Run: headless pygame with SDL's dummy video driver; simulated clock (each Clock.tick advances the game by its frame time, no real sleeping); random seed 0; keys injected as events and as key.get_pressed() state; no mouse input.
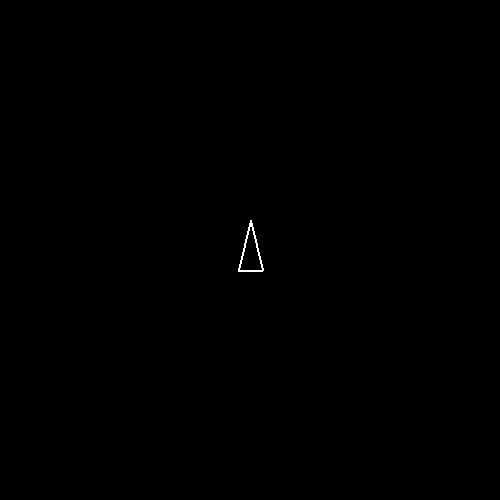
Frame 1 of 4 · flips 1–60 · no input
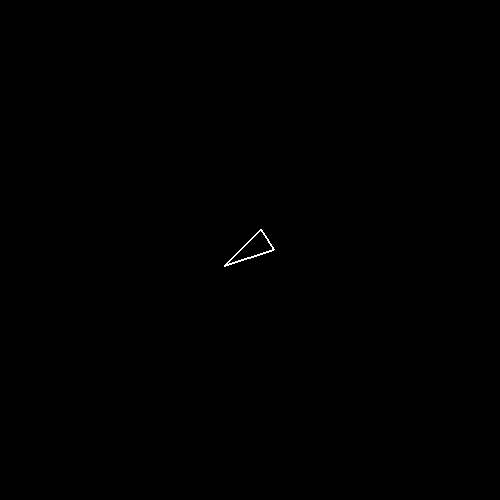
Frame 2 of 4 · flips 61–180 · tapped SPACE, RETURN · held RIGHT (→), D
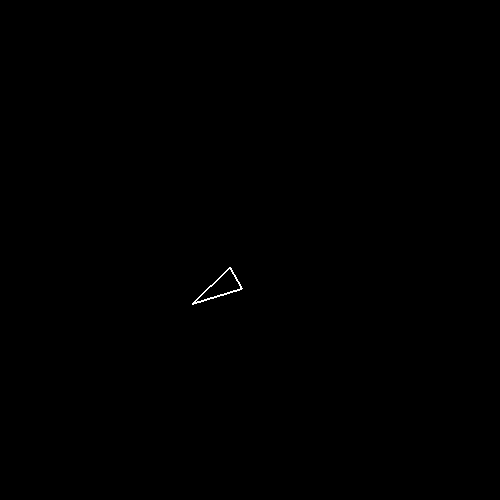
Frame 3 of 4 · flips 181–300 · held DOWN (↓), S
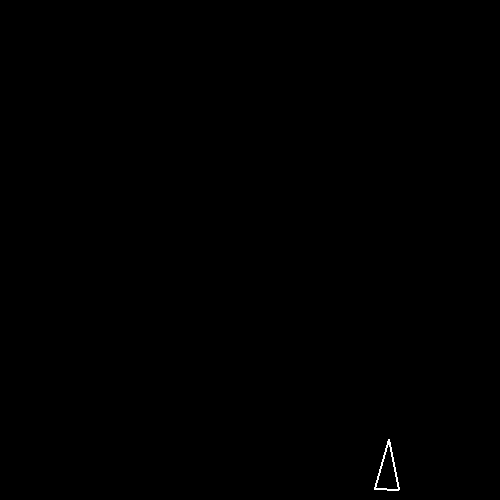
Frame 4 of 4 · flips 301–420 · held LEFT (←), A, UP (↑), W

The pygame program that drew these frames:

import sys
import pygame
from pygame import K_d, K_a, K_w, K_s
import math

SIZE = WIDTH, HEIGHT = 500, 500
black = 0, 0, 0
white = 255, 255, 255

SHIP_W = 24
SHIP_H = 50
MAX_SPEED = 4

pygame.init()
screen = pygame.display.set_mode(SIZE)

class Space_Object():
    speed = [0, 0]
    direction = 0
    delta_speed = 0

    def __init__(self, position, width, height, color):
        self.position = position
        self.width = width
        self.height = height
        self.color = color

    def move(self):
        rad = -math.radians(self.direction)
        sx = self.delta_speed * math.sin(rad)
        sy = self.delta_speed * math.cos(rad)
        self.speed[0] -= sx
        self.speed[1] += sy

        if self.speed[0] > MAX_SPEED:
            self.speed[0] = MAX_SPEED
        elif self.speed[0] < -MAX_SPEED:
            self.speed[0] = -MAX_SPEED
        if self.speed[1] > MAX_SPEED:
            self.speed[1] = MAX_SPEED
        elif self.speed[1] < -MAX_SPEED:
            self.speed[1] = -MAX_SPEED

        self.position[0] += self.speed[0]
        self.position[1] += self.speed[1]
        if self.position[0] < 0:
            self.position[0] += WIDTH
        elif self.position[0] > WIDTH:
            self.position[0] -= WIDTH
        if self.position[1] < 0:
            self.position[1] += HEIGHT
        elif self.position[1] > HEIGHT:
            self.position[1] -= HEIGHT

    def show(self):
        pygame.draw.polygon(screen, self.color, self.points(), 2)

class Ship(Space_Object):

    def __init__(self, position, width, height, color):
        Space_Object.__init__(self, position, width, height, color)
        self.relative_coord = [[-self.width // 2, self.height * 2 // 5],
                        [self.width // 2, self.height * 2 // 5],
                        [0, -self.height * 3 // 5]]

    def points(self):
        point_list = []
        rad = -math.radians(self.direction)

        for point in self.relative_coord:
            dx = self.position[0] + point[0] * math.cos(rad) - point[1] * math.sin(rad)
            dy = self.position[1] + point[1] * math.cos(rad) + point[0] * math.sin(rad)
            point_list.append([dx, dy])
        return point_list

def game(ship):
    while True:
        for event in pygame.event.get():
            if event.type == pygame.QUIT: sys.exit()

        screen.fill(black)

        ship.show()

        ship.delta_speed = 0

        keys = pygame.key.get_pressed()
        if keys[K_w]:
            ship.delta_speed -= 1
        elif keys[K_s]:
            ship.delta_speed += 1

        if keys[K_a]:
            ship.direction += 2
        elif keys[K_d]:
            ship.direction -= 2

        ship.move()

        pygame.display.flip()
        pygame.time.wait(25)

def init():

    ship = Ship([WIDTH // 2, HEIGHT // 2],
                SHIP_W,
                SHIP_H,
                white)

    game(ship)

if __name__ == '__main__':
    init()
